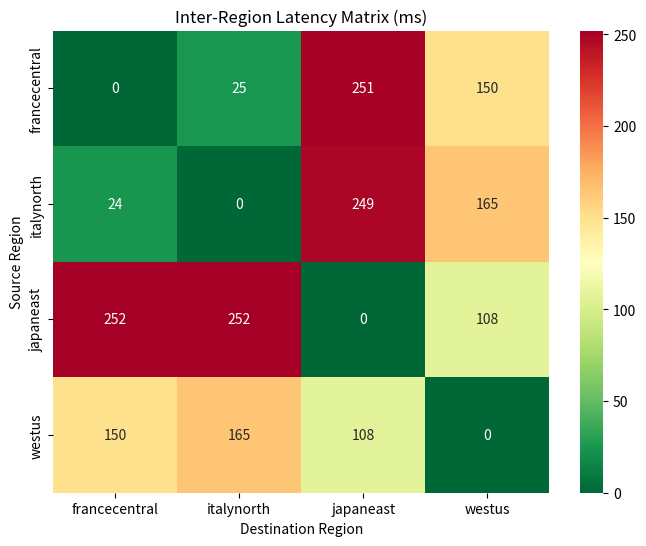

This chart was generated by the following Python code:
import json
import numpy as np
import seaborn as sns
import matplotlib.pyplot as plt

# Load the reduced latency matrix
'''
latency_matrix = {
    "eastus": {"italynorth": 96, "japaneast": 169, "francecentral": 87, "eastus": 0, "westus": 71},
    "francecentral": {"italynorth": 25, "japaneast": 251, "francecentral": 0, "eastus": 90, "westus": 150},
    "italynorth": {"italynorth": 0, "japaneast": 249, "francecentral": 24, "eastus": 97, "westus": 165},
    "japaneast": {"italynorth": 252, "japaneast": 0, "francecentral": 252, "eastus": 170, "westus": 108},
    "westus": {"italynorth": 165, "japaneast": 108, "francecentral": 150, "eastus": 71, "westus": 0}
}
'''

latency_matrix = {
    "francecentral": {"italynorth": 25, "japaneast": 251, "francecentral": 0, "westus": 150},
    "italynorth": {"italynorth": 0, "japaneast": 249, "francecentral": 24, "westus": 165},
    "japaneast": {"italynorth": 252, "japaneast": 0, "francecentral": 252, "westus": 108},
    "westus": {"italynorth": 165, "japaneast": 108, "francecentral": 150, "westus": 0}
}

# Extract region names and latency values
regions = list(latency_matrix.keys())
matrix = np.array([[latency_matrix[row][col] for col in regions] for row in regions])

# Create heatmap
plt.figure(figsize=(8, 6))
sns.heatmap(matrix, annot=True, fmt="d", cmap="RdYlGn_r", xticklabels=regions, yticklabels=regions)
plt.title("Inter-Region Latency Matrix (ms)")
plt.xlabel("Destination Region")
plt.ylabel("Source Region")

# Save the figure to a file
plt.savefig("latency_heatmap.png", dpi=300, bbox_inches='tight')
plt.show()
